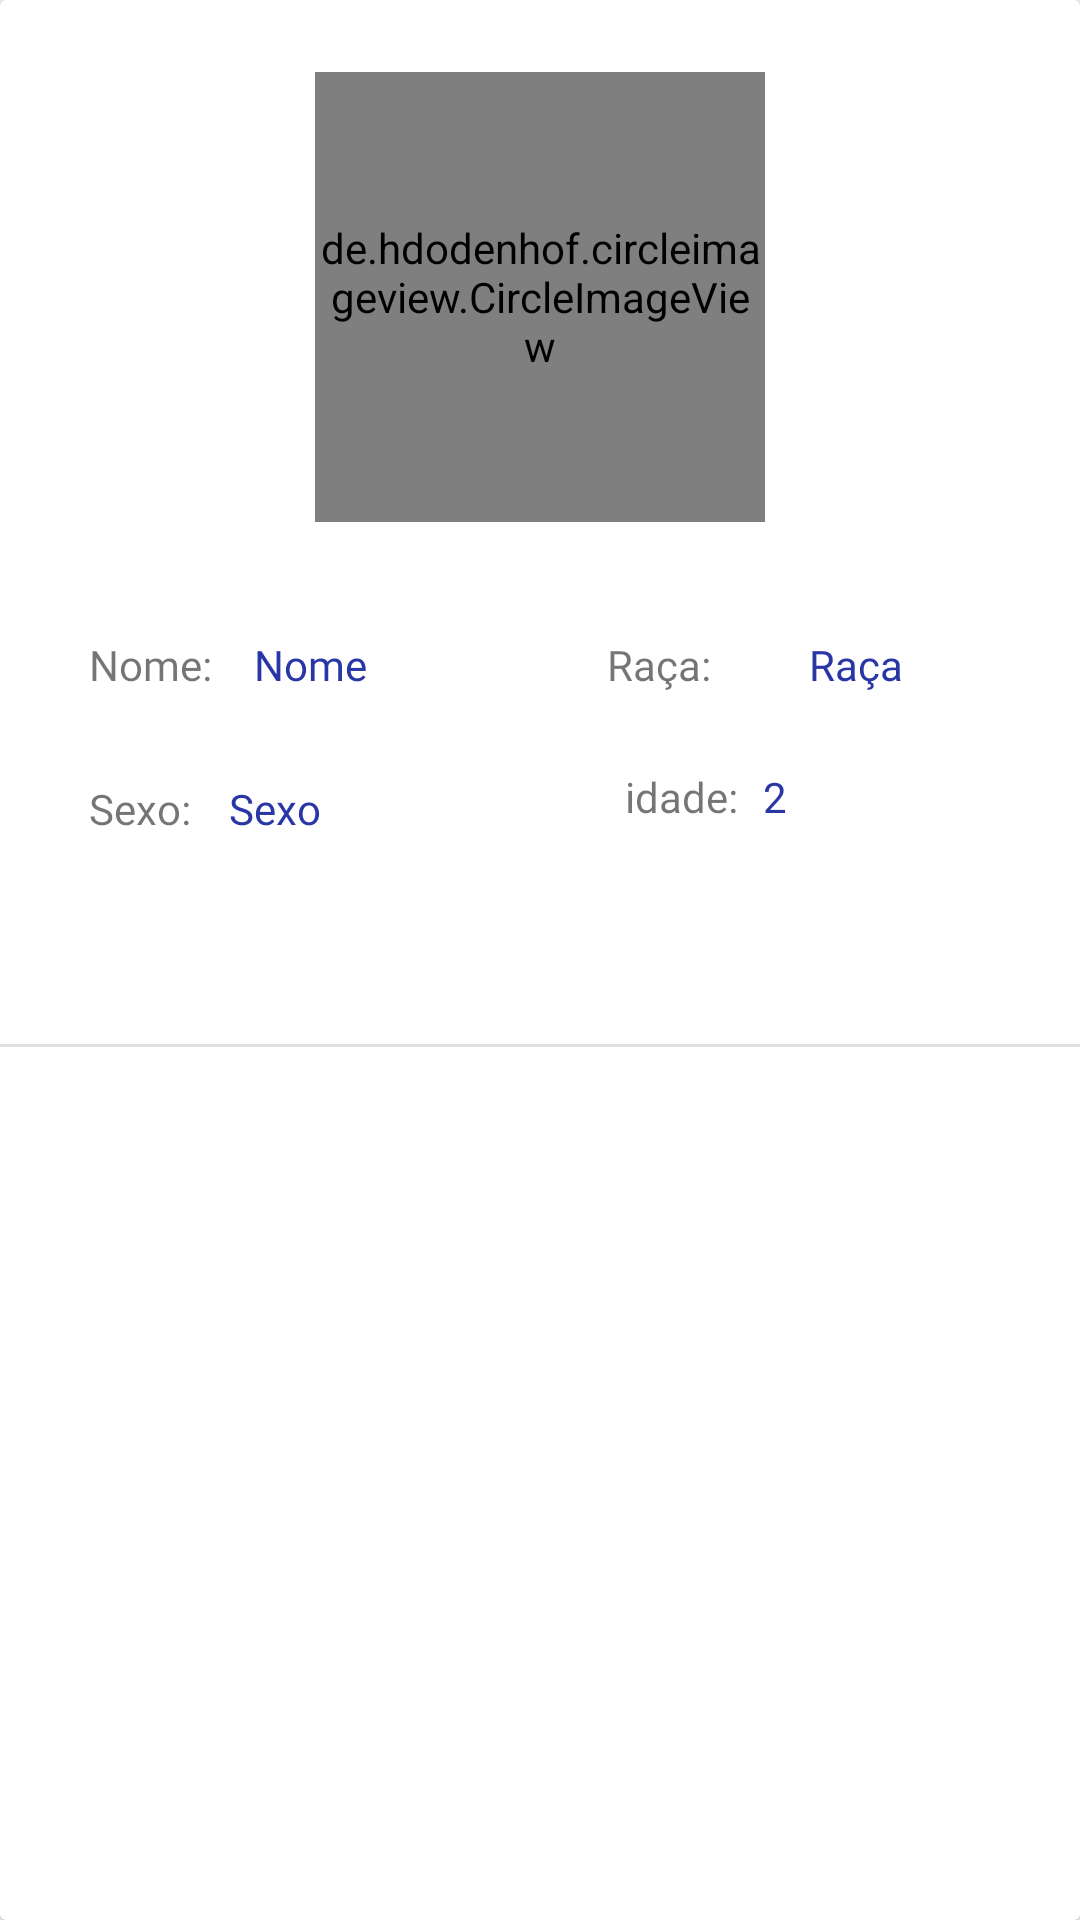

Produce the Android XML layout that renders to this screen, including the resource entries it uses.
<!-- AndroidManifest.xml: application theme Theme.ProjetoBabyPet -->
<!-- res/layout/recycle_view_conta_pets.xml -->
<?xml version="1.0" encoding="utf-8"?>
<androidx.cardview.widget.CardView xmlns:android="http://schemas.android.com/apk/res/android"
    xmlns:app="http://schemas.android.com/apk/res-auto"
    xmlns:tools="http://schemas.android.com/tools"
    android:id="@+id/cardview_recycleview_conta_pet"
    android:layout_width="wrap_content"
    android:layout_height="wrap_content">

    <androidx.constraintlayout.widget.ConstraintLayout
        android:layout_width="wrap_content"
        android:layout_height="wrap_content">

        <de.hdodenhof.circleimageview.CircleImageView
            android:id="@+id/imagemPet"
            android:layout_width="150dp"
            android:layout_height="150dp"
            android:layout_marginTop="24dp"
            app:layout_constraintEnd_toEndOf="parent"
            app:layout_constraintStart_toStartOf="parent"
            app:layout_constraintTop_toTopOf="parent"
            app:srcCompat="@drawable/imagem_pet" />

        <TextView
            android:id="@+id/textView_conta_nome"
            android:layout_width="84dp"
            android:layout_height="21dp"
            android:layout_marginTop="212dp"
            android:fontFamily="@font/montserrat_bold"
            android:text="Nome"
            android:textColor="@color/blue"
            app:layout_constraintEnd_toEndOf="parent"
            app:layout_constraintHorizontal_bias="0.307"
            app:layout_constraintStart_toStartOf="parent"
            app:layout_constraintTop_toTopOf="parent" />

        <TextView
            android:id="@+id/textView_conta_raca"
            android:layout_width="wrap_content"
            android:layout_height="wrap_content"
            android:layout_marginTop="212dp"
            android:fontFamily="@font/montserrat_bold"
            android:text="Raça"
            android:textColor="@color/blue"
            app:layout_constraintEnd_toEndOf="parent"
            app:layout_constraintHorizontal_bias="0.82"
            app:layout_constraintStart_toStartOf="parent"
            app:layout_constraintTop_toTopOf="parent" />

        <TextView
            android:id="@+id/textView_conta_idade"
            android:layout_width="wrap_content"
            android:layout_height="wrap_content"
            android:layout_marginTop="256dp"
            android:fontFamily="@font/montserrat_bold"
            android:text="2"
            android:textColor="@color/blue"
            app:layout_constraintEnd_toEndOf="parent"
            app:layout_constraintHorizontal_bias="0.723"
            app:layout_constraintStart_toStartOf="parent"
            app:layout_constraintTop_toTopOf="parent" />

        <TextView
            android:id="@+id/textView_conta_sexo"
            android:layout_width="wrap_content"
            android:layout_height="wrap_content"
            android:layout_marginTop="260dp"
            android:fontFamily="@font/montserrat_bold"
            android:text="Sexo"
            android:textColor="@color/blue"
            app:layout_constraintEnd_toEndOf="parent"
            app:layout_constraintHorizontal_bias="0.232"
            app:layout_constraintStart_toStartOf="parent"
            app:layout_constraintTop_toTopOf="parent" />

        <View
        android:id="@+id/divider2"
        android:layout_width="409dp"
        android:layout_height="1dp"
        android:layout_marginTop="348dp"
        android:background="?android:attr/listDivider"
        app:layout_constraintEnd_toEndOf="parent"
        app:layout_constraintHorizontal_bias="0.0"
        app:layout_constraintStart_toStartOf="parent"
        app:layout_constraintTop_toTopOf="parent" />

        <TextView
            android:id="@+id/textView5"
            android:layout_width="wrap_content"
            android:layout_height="wrap_content"
            android:layout_marginTop="212dp"
            android:fontFamily="@font/montserrat_bold"
            android:text="Nome:"
            app:layout_constraintEnd_toEndOf="parent"
            app:layout_constraintHorizontal_bias="0.093"
            app:layout_constraintStart_toStartOf="parent"
            app:layout_constraintTop_toTopOf="parent" />

        <TextView
            android:id="@+id/textView6"
            android:layout_width="wrap_content"
            android:layout_height="wrap_content"
            android:layout_marginTop="212dp"
            android:fontFamily="@font/montserrat_bold"
            android:text="Raça:"
            app:layout_constraintEnd_toEndOf="parent"
            app:layout_constraintHorizontal_bias="0.622"
            app:layout_constraintStart_toStartOf="parent"
            app:layout_constraintTop_toTopOf="parent" />

        <TextView
            android:id="@+id/textView7"
            android:layout_width="wrap_content"
            android:layout_height="wrap_content"
            android:layout_marginTop="256dp"
            android:fontFamily="@font/montserrat_bold"
            android:text="idade:"
            app:layout_constraintEnd_toEndOf="parent"
            app:layout_constraintHorizontal_bias="0.646"
            app:layout_constraintStart_toStartOf="parent"
            app:layout_constraintTop_toTopOf="parent" />

        <TextView
            android:id="@+id/textView8"
            android:layout_width="wrap_content"
            android:layout_height="wrap_content"
            android:layout_marginTop="260dp"
            android:fontFamily="@font/montserrat_bold"
            android:text="Sexo:"
            app:layout_constraintEnd_toEndOf="parent"
            app:layout_constraintHorizontal_bias="0.091"
            app:layout_constraintStart_toStartOf="parent"
            app:layout_constraintTop_toTopOf="parent" />

    </androidx.constraintlayout.widget.ConstraintLayout>
</androidx.cardview.widget.CardView>
<!-- resources referenced by this layout -->
<resources>
  <color name="blue">#2936A5</color>
  <!-- drawable imagem_pet: png bitmap (drawable, 7444 bytes) -->
  <style name="Theme.ProjetoBabyPet" parent="Theme.AppCompat.Light.NoActionBar">
          
          <item name="colorPrimary">@color/blue</item>
          <item name="colorAccent">@color/teal_200</item>
          
      </style>
  <color name="teal_200">#FF03DAC5</color>
</resources>
